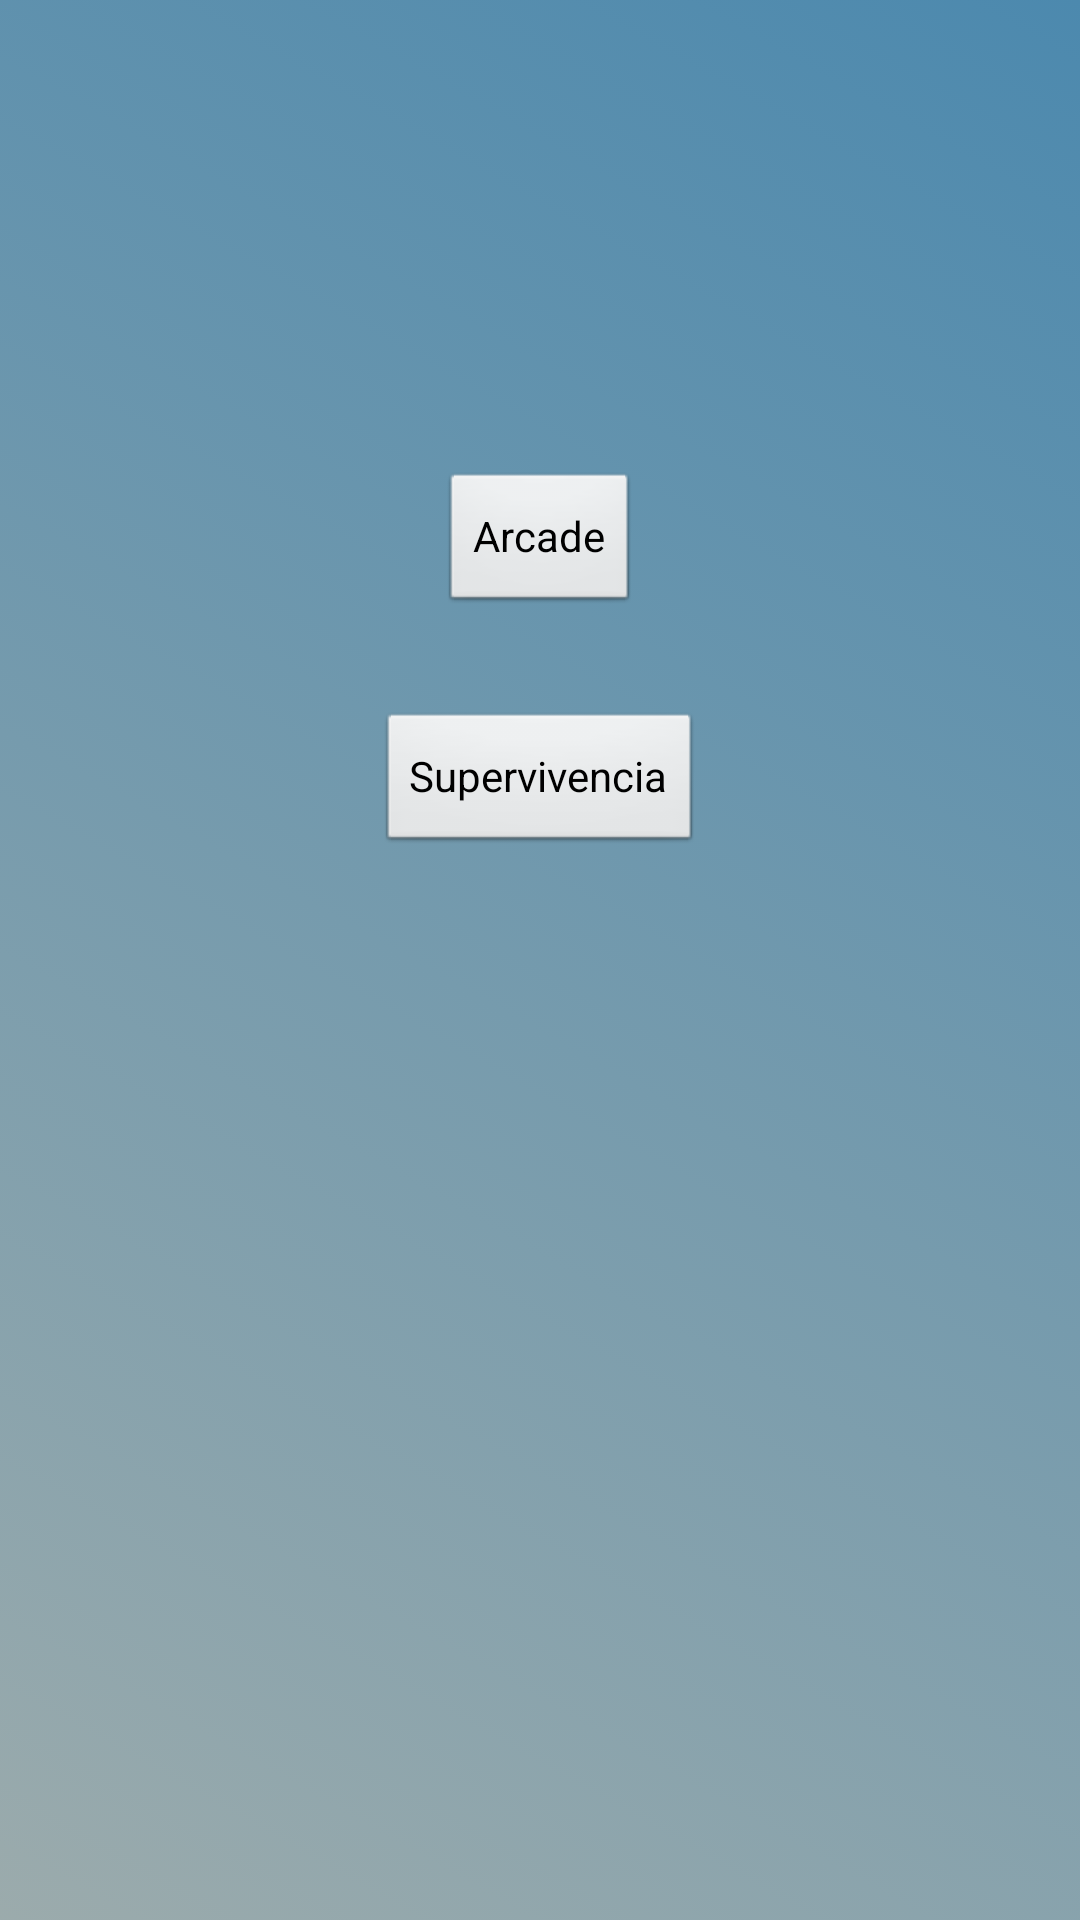

Write the Android layout XML for this screen, with the resource values it uses.
<!-- AndroidManifest.xml: application theme AppTheme -->
<!-- res/layout/jugar.xml -->
<?xml version="1.0" encoding="utf-8"?>
<RelativeLayout xmlns:android="http://schemas.android.com/apk/res/android"
    android:layout_width="match_parent"
    android:layout_height="match_parent"
    android:background="@drawable/bgstyleshape" >
	
	<Button
        android:id="@+id/button1j"
        android:layout_width="wrap_content"
        android:layout_height="wrap_content"
        android:layout_alignParentTop="true"
        android:layout_centerHorizontal="true"
        android:layout_marginTop="157dp"
        android:text="@string/modo_arcade" />

    <Button
        android:id="@+id/button2j"
        android:layout_width="wrap_content"
        android:layout_height="wrap_content"
        android:layout_below="@+id/button1j"
        android:layout_centerHorizontal="true"
        android:layout_marginTop="32dp"
        android:text="@string/modo_supervivencia" />

</RelativeLayout>
<!-- resources referenced by this layout -->
<resources>
  <!-- drawable bgstyleshape (drawable) -->
  <?xml version="1.0" encoding="utf-8"?>
  <selector xmlns:android="http://schemas.android.com/apk/res/android">
  <item>
      <shape>
          <gradient
              android:angle="45"
              android:startColor="#66062d30"
              android:endColor="#FF4c89ae"
              android:type="linear" />
      </shape>
  </item>
  </selector>
  <string name="modo_arcade">Arcade</string>
  <string name="modo_supervivencia">Supervivencia</string>
  <style name="AppTheme" parent="android:Theme.Light">
      </style>
</resources>
